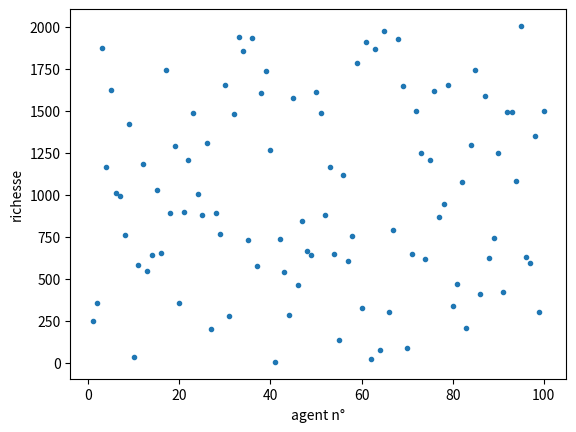

The script that saved this image:
# -*- coding: utf-8 -*-
"""
Created on Tue May  3 11:18:50 2022

[redacted]
"""
import numpy as np
import matplotlib.pyplot as plt
import random as rd



N = 100 # nombre d'agents économiques
x = 0.1 # pourcentage de la fortune de l'agent le plus pauvre transféré dans chaque transaction
W = 100000 # richesse totale de l'économie = 100000€

# Répartition aléatoire de la richesse dans l'économie au début de la simulation
v = np.random.rand(N)
normalized_v = v / sum(v)
w = W*normalized_v
w2 = W*normalized_v
w3 = W*normalized_v
w4 = W*normalized_v            # on prend la même distribution de départ pour tous les modèles

X = [m for m in range(1,N+1)]
plt.plot(X,w,'.')
plt.ylabel('richesse')
plt.xlabel('agent n°')
plt.show()                  # on affiche la répartition initiale de la richesse

### Premier modèle naïf sans biais ni redistribution

def echange():
    indices = rd.sample(range(N),2)  # on choisit aléatoirement 2 agents pour un échange
    i,j = indices[0],indices[1]
    m = x*min(w[i],w[j])          # richesse mise en jeu pour cet échange
    if np.random.randint(2):      # tirage au sort pour savoir qui gagne la transaction
        w[i] += m                 # l'agent i remporte l'échange
        w[j] -= m
    else:
        w[j] += m                 # l'agent j remporte l'échange
        w[i] -= m
    return w


def model1():
    for l in range(10):
        for k in range(100000):
            echange()
        plt.plot(X,w,'.')
        plt.ylabel('richesse')
        plt.xlabel('agent n°')
        plt.show()
    
### Second modèle avec biais

def bernoulli(p):
    if rd.random()<=p :
        return 1
    else : 
        return 0
    
def echange2():
    indices = rd.sample(range(N),2)      # on choisit aléatoirement 2 agents différents pour un échange
    i,j = indices[0],indices[1]
    m = x*min(w2[i],w2[j])               # richesse mise en jeu pour cet échange
    d = max(w2[i],w2[j]) - min(w2[i],w2[j])   # on prend la différence de richesse entre les ndvidus pour construire le biais
    p = 0.5 + d/(2*W)                    # d/W < 0.5  on a un paramètre biaisé proportionnellement au différentiel de richesse entre les 2 agents
    if max(w2[i],w2[j])==w2[i]:          # l'agent i est le plus riche 
        if bernoulli(p):                 # tirage au sort biaisé pour savoir qui gagne la transaction
            w2[i] += m                   # l'agent i remporte l'échange
            w2[j] -= m
        else:
            w2[j] += m                   # l'agent j remporte l'échange
            w2[i] -= m
    else:                                # l'agent j est le plus riche 
        if bernoulli(p):                 # tirage au sort biaisé pour savoir qui gagne la transaction
            w2[j] += m                   # l'agent j remporte l'échange
            w2[i] -= m
        else:
            w2[i] += m                   # l'agent i remporte l'échange
            w2[j] -= m


def model2():
    plt.plot(X,w2,'.')
    plt.ylabel('richesse')
    plt.xlabel('agent n°')
    plt.show()
    for l in range(5):
        for k in range(100000):
            echange2()
        plt.plot(X,w2,'.')
        plt.ylabel('richesse')
        plt.xlabel('agent n°')
        plt.show()
        
### Troisième modèle avec un impôt non progressif

t = 0.1 # part prélevée en pourcentage de la richesse de chaque agent pour l'impôt


def echange3():
    indices = rd.sample(range(N),2)      # on choisit aléatoirement 2 agents différents pour un échange
    i,j = indices[0],indices[1]
    m = x*min(w3[i],w3[j])               # richesse mise en jeu pour cet échange
    d = max(w3[i],w3[j]) - min(w3[i],w3[j])   # on prend la différence de richesse entre les indvidus pour construire le biais
    p = 0.5 + d/(2*W)                    # d/W < 0.5  on a un paramètre biaisé proportionnellement au différentiel de richesse entre les 2 agents
    S = t*W                              # somme totale rapportée par l'impôt
    if max(w3[i],w3[j]) == w3[i]:        # l'agent i est le plus riche 
        if bernoulli(p):                 # tirage au sort biaisé pour savoir qui gagne la transaction
            w3[i] += m                   # l'agent i remporte l'échange
            w3[j] -= m
        else:
            w3[j] += m                   # l'agent j remporte l'échange
            w3[i] -= m
    else:                                # l'agent j est le plus riche 
        if bernoulli(p):                 # tirage au sort biaisé pour savoir qui gagne la transaction
            w3[j] += m                   # l'agent j remporte l'échange
            w3[i] -= m
        else:
            w3[i] += m                   # l'agent i remporte l'échange
            w3[j] -= m
    for l in range(len(w3)):
        w3[l] = (1-t)*w3[l] + S/N        # l'impôt n'est pas progressif et est redistribué de manière égalitaire à tous les agents



def model3():
    plt.plot(X,w3,'.')
    plt.ylabel('richesse')
    plt.xlabel('agent n°')
    plt.show()
    for l in range(10):
        for k in range(10):
            echange3()
        plt.plot(X,w3,'.')
        plt.ylabel('richesse')
        plt.xlabel('agent n°')
        plt.show()
        
### Quatrième modèle avec impôt progessif

def impot(x):           # prend en argument une liste conteanant la richesse de chaque agent
    S = 0               # montant total d'impôt prélevé
    for k in range(len(x)):
        if (10000 <= x[k] < 20000) :
            S += 0.1*x[k]
            x[k] *= 0.9             # impôt sur la fortune de 10 %
        elif  20000 <= x[k] < 50000 :
            S += 0.2*x[k]
            x[k] *= 0.8             # impôt sur la fortune de 20 %
        elif x[k] >= 50000 :
            S += 0.3*x[k]
            x[k] *= 0.7             # impôt sur la fortune de 30 %
    for l in range(len(x)):
        x[l] += S/N                 # redistribution égalitaire

def echange4():
    indices = rd.sample(range(N),2)      # on choisit aléatoirement 2 agents différents pour un échange
    i,j = indices[0],indices[1]
    m = x*min(w4[i],w4[j])               # richesse mise en jeu pour cet échange
    d = max(w4[i],w4[j]) - min(w4[i],w4[j])   # on prend la différence de richesse entre les indvidus pour construire le biais
    p = 0.5 + d/(2*W)                    # d/W < 0.5  on a un paramètre biaisé proportionnellement au différentiel de richesse entre les 2 agents
    if max(w4[i],w4[j]) == w4[i]:        # l'agent i est le plus riche 
        if bernoulli(p):                 # tirage au sort biaisé pour savoir qui gagne la transaction
            w4[i] += m                   # l'agent i remporte l'échange
            w4[j] -= m
        else:
            w4[j] += m                   # l'agent j remporte l'échange
            w4[i] -= m
    else:                                # l'agent j est le plus riche 
        if bernoulli(p):                 # tirage au sort biaisé pour savoir qui gagne la transaction
            w4[j] += m                   # l'agent j remporte l'échange
            w4[i] -= m
        else:
            w4[i] += m                   # l'agent i remporte l'échange
            w4[j] -= m
    impot(w4)



def model4():
    plt.plot(X,w4,'.')
    plt.ylabel('richesse')
    plt.xlabel('agent n°')
    plt.show()
    for l in range(10):
        for k in range(5000):
            echange4()
        plt.plot(X,w4,'.')
        plt.ylabel('richesse')
        plt.xlabel('agent n°')
        plt.show()